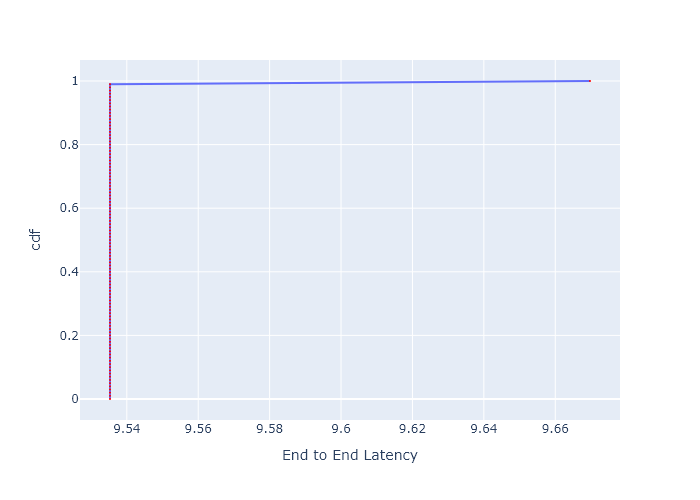

Values plotted in this chart, from the file beside it:
, cdf, End to End Latency
0, 0.0, 9.535
1, 0.01, 9.535
2, 0.02, 9.535
3, 0.03, 9.535
4, 0.04, 9.535
5, 0.05, 9.535
6, 0.06, 9.535
7, 0.07, 9.535
8, 0.08, 9.535
9, 0.09, 9.535
10, 0.1, 9.535
11, 0.11, 9.535
12, 0.12, 9.535
13, 0.13, 9.535
14, 0.14, 9.535
15, 0.15, 9.535
16, 0.16, 9.535
17, 0.17, 9.535
18, 0.18, 9.535
19, 0.19, 9.535
20, 0.2, 9.535
21, 0.21, 9.535
22, 0.22, 9.535
23, 0.23, 9.535
24, 0.24, 9.535
25, 0.25, 9.535
26, 0.26, 9.535
27, 0.27, 9.535
28, 0.28, 9.535
29, 0.29, 9.535
30, 0.3, 9.535
31, 0.31, 9.535
32, 0.32, 9.535
33, 0.33, 9.535
34, 0.34, 9.535
35, 0.35, 9.535
36, 0.36, 9.535
37, 0.37, 9.535
38, 0.38, 9.535
39, 0.39, 9.535
40, 0.4, 9.535
41, 0.41, 9.535
42, 0.42, 9.535
43, 0.43, 9.535
44, 0.44, 9.535
45, 0.45, 9.535
46, 0.46, 9.535
47, 0.47, 9.535
48, 0.48, 9.535
49, 0.49, 9.535
50, 0.5, 9.535
51, 0.51, 9.535
52, 0.52, 9.535
53, 0.53, 9.535
54, 0.54, 9.535
55, 0.55, 9.535
56, 0.56, 9.535
57, 0.57, 9.535
58, 0.58, 9.535
59, 0.59, 9.535
... 41 more rows
